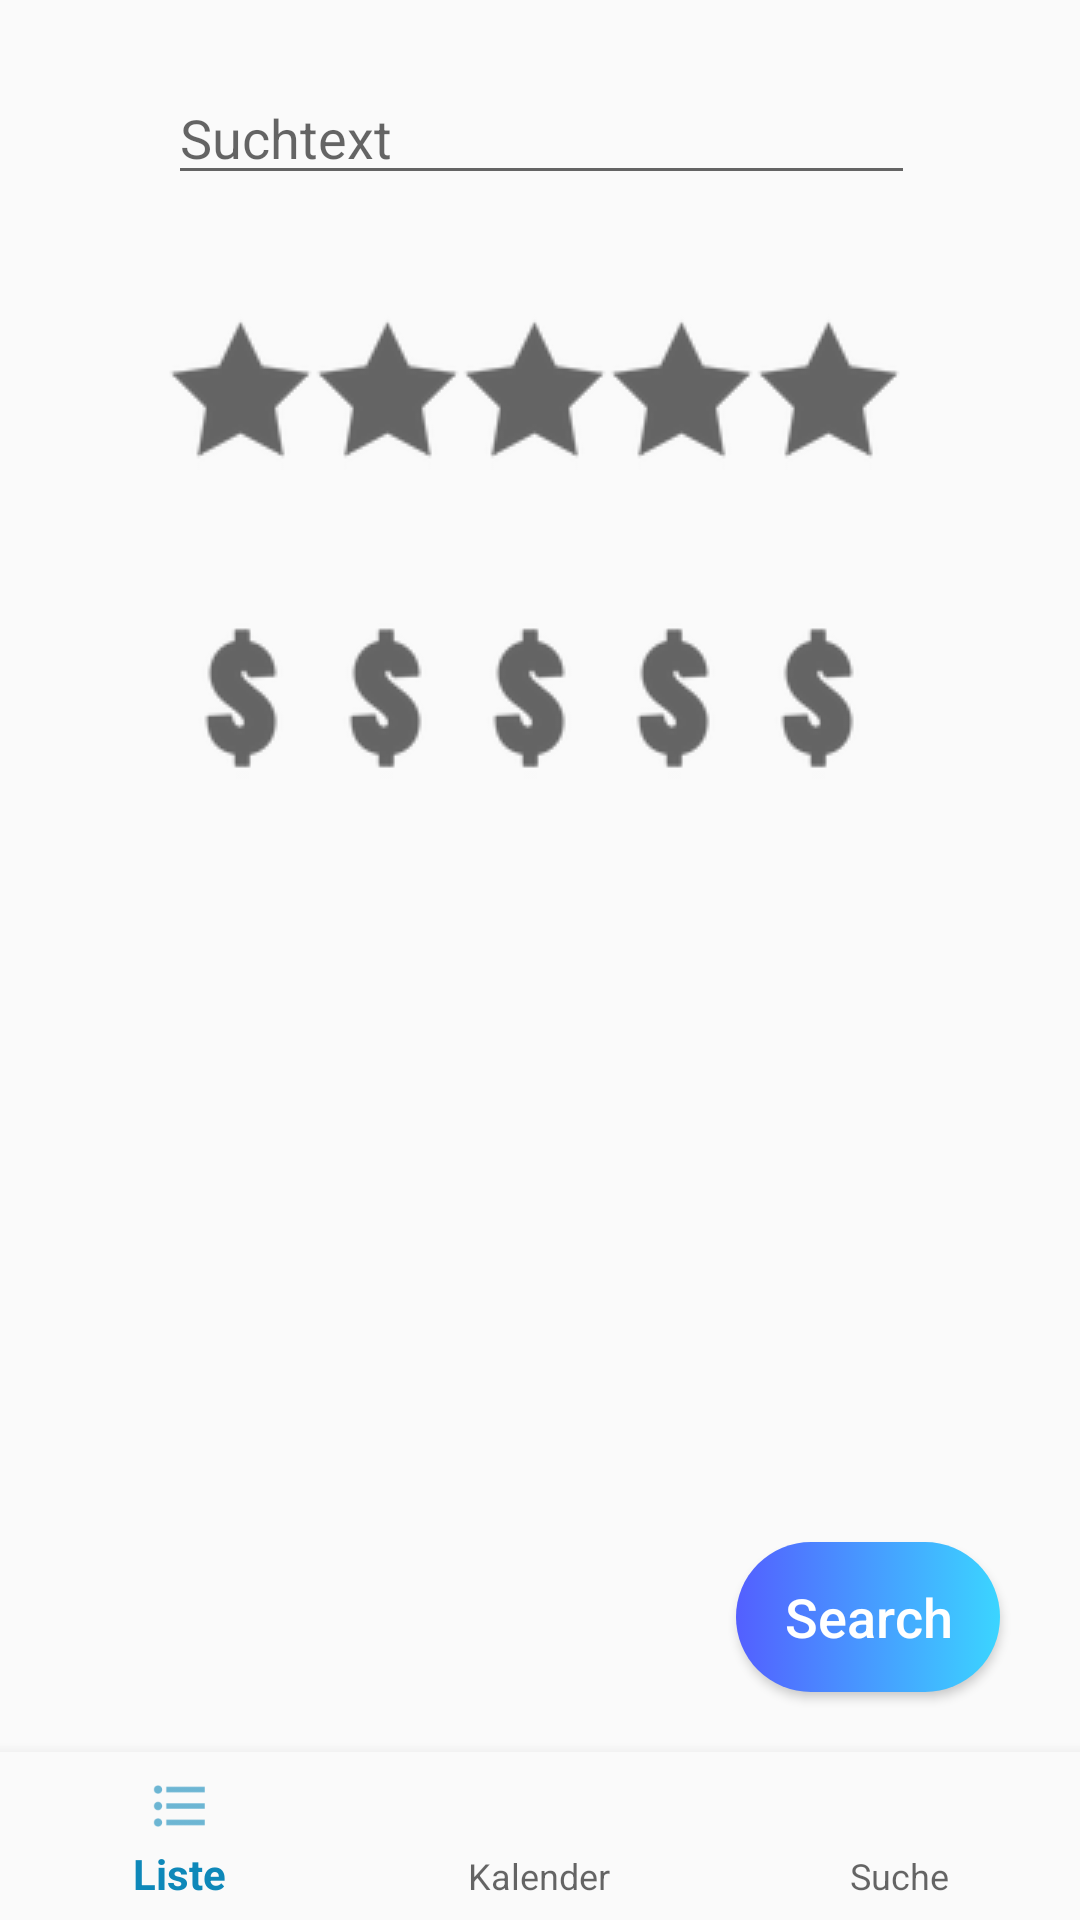

The Android layout XML behind this screen, and the referenced resources:
<!-- AndroidManifest.xml: application theme AppTheme -->
<!-- res/layout/activity_search.xml -->
<?xml version="1.0" encoding="utf-8"?>
<android.support.constraint.ConstraintLayout xmlns:android="http://schemas.android.com/apk/res/android"
    xmlns:app="http://schemas.android.com/apk/res-auto"
    xmlns:tools="http://schemas.android.com/tools"
    android:layout_width="match_parent"
    android:layout_height="match_parent"
    tools:context=".SearchActivity">

    <RatingBar
        android:id="@+id/ratingBar_star"
        style="@style/RatingBarStar"
        android:layout_width="245dp"
        android:layout_height="52dp"
        android:layout_marginBottom="8dp"
        android:layout_marginEnd="8dp"
        android:layout_marginStart="8dp"
        android:layout_marginTop="8dp"
        android:numStars="5"
        android:stepSize="1"
        app:layout_constraintBottom_toBottomOf="parent"
        app:layout_constraintEnd_toEndOf="parent"
        app:layout_constraintHorizontal_bias="0.48"
        app:layout_constraintStart_toStartOf="parent"
        app:layout_constraintTop_toTopOf="parent"
        app:layout_constraintVertical_bias="0.169" />

    <RatingBar
        android:id="@+id/ratingBar_dollar"
        style="@style/RatingBarDollar"
        android:layout_width="240dp"
        android:layout_height="52dp"
        android:layout_marginBottom="8dp"
        android:layout_marginEnd="8dp"
        android:layout_marginStart="8dp"
        android:layout_marginTop="8dp"
        android:numStars="5"
        android:stepSize="1"
        app:layout_constraintBottom_toBottomOf="parent"
        app:layout_constraintEnd_toEndOf="parent"
        app:layout_constraintHorizontal_bias="0.465"
        app:layout_constraintStart_toStartOf="parent"
        app:layout_constraintTop_toTopOf="parent"
        app:layout_constraintVertical_bias="0.349" />

    <Button
        android:id="@+id/sucheButton"
        android:onClick="suchen"
        style="@style/buttonStartStyle"
        android:layout_width="wrap_content"
        android:layout_marginBottom="24dp"
        android:layout_marginEnd="8dp"
        android:layout_marginStart="8dp"
        android:text="Search"
        app:layout_constraintBottom_toTopOf="@+id/navigation"
        app:layout_constraintEnd_toEndOf="parent"
        app:layout_constraintHorizontal_bias="0.971"
        app:layout_constraintStart_toStartOf="parent" />

    <android.support.design.widget.TextInputEditText
        android:id="@+id/suchtitel"
        android:layout_width="249dp"
        android:layout_height="41dp"
        android:layout_marginEnd="8dp"
        android:layout_marginStart="8dp"
        android:layout_marginTop="24dp"
        android:hint="Suchtext"
        android:inputType="textMultiLine"
        android:selectAllOnFocus="false"
        android:singleLine="false"
        app:layout_constraintEnd_toEndOf="parent"
        app:layout_constraintHorizontal_bias="0.504"
        app:layout_constraintStart_toStartOf="parent"
        app:layout_constraintTop_toTopOf="parent" />

        <android.support.design.widget.BottomNavigationView
            android:id="@+id/navigation"
            android:layout_width="0dp"
            android:layout_height="wrap_content"
            android:layout_marginEnd="0dp"
            android:layout_marginStart="0dp"
            android:background="?android:attr/windowBackground"
            app:layout_constraintBottom_toBottomOf="parent"
            app:layout_constraintLeft_toLeftOf="parent"
            app:layout_constraintRight_toRightOf="parent"
            app:menu="@menu/navigation" />


    </android.support.constraint.ConstraintLayout>
<!-- resources referenced by this layout -->
<resources>
  <style name="RatingBarDollar">
          <item name="android:progressTint">@android:color/holo_green_dark</item>
          <item name="android:secondaryProgressTint">@color/colorDollarDark</item>
          <item name="android:progressDrawable">@drawable/rating_bar_dollar</item>
      </style>
  <style name="RatingBarStar">
          <item name="android:progressTint">@color/colorStars</item>
          <item name="android:secondaryProgressTint">@color/colorDollarDark</item>
          <item name="android:progressDrawable">@drawable/rating_bar_star</item>
      </style>
  <style name="buttonStartStyle">
          <item name="android:background">@drawable/button_style1</item>
          <item name="android:layout_margin">20dp</item>
          <item name="android:textColor">@color/white</item>
          <item name="android:textAllCaps">false</item>
          <item name="android:textSize">18sp</item>
          <item name="android:layout_width">match_parent</item>
          <item name="android:layout_height">wrap_content</item>
      </style>
  <style name="AppTheme" parent="Theme.AppCompat.Light.DarkActionBar">
      
      <item name="colorPrimary">@color/colorPrimary</item>
      <item name="colorPrimaryDark">@color/colorPrimaryDark</item>
      <item name="colorAccent">@color/colorAccent</item>
  </style>
  <color name="colorDollarDark">#7d7d7d</color>
  <!-- drawable rating_bar_dollar (drawable) -->
  <?xml version="1.0" encoding="utf-8"?>
  <layer-list xmlns:android="http://schemas.android.com/apk/res/android">
      <item android:id="@android:id/background">
          <bitmap
              android:src="@drawable/rsz_dollar_icon_back1"
              android:tint="?attr/colorControlNormal" />
      </item>
      <item android:id="@android:id/secondaryProgress">
          <bitmap
              android:src="@drawable/rsz_dollar_icon_back1"
              android:tint="?attr/colorControlActivated" />
      </item>
      <item android:id="@android:id/progress">
          <bitmap
              android:src="@drawable/rsz_dollar_icon_back1"
              android:tint="?attr/colorControlActivated" />
      </item>
  </layer-list>
  <color name="colorStars">#ffe600</color>
  <!-- drawable rating_bar_star (drawable) -->
  <?xml version="1.0" encoding="utf-8"?>
  <layer-list xmlns:android="http://schemas.android.com/apk/res/android">
      <item android:id="@android:id/background">
          <bitmap
              android:src="@drawable/rsz_star_icon_back"
              android:tint="?attr/colorControlNormal" />
      </item>
      <item android:id="@android:id/secondaryProgress">
          <bitmap
              android:src="@drawable/rsz_star_icon_back"
              android:tint="?attr/colorControlActivated" />
      </item>
      <item android:id="@android:id/progress">
          <bitmap
              android:src="@drawable/rsz_star_icon_back"
              android:tint="?attr/colorControlActivated" />
      </item>
  </layer-list>
  <!-- drawable button_style1 (drawable) -->
  <?xml version="1.0" encoding="utf-8"?>
  <selector xmlns:android="http://schemas.android.com/apk/res/android">
      <item>
          <shape android:shape="rectangle">
              <corners android:radius="50dp"/>
              <solid android:color="@color/smoothWhite"/>
              <size android:height="50dp"/>
              <gradient android:startColor="@color/buttonColorStart" android:endColor="@color/buttonColorEnd"/>
          </shape>
      </item>
  </selector>
  <color name="white">#FFFFFF</color>
  <color name="colorPrimary">#0e88b9</color>
  <color name="colorPrimaryDark">#0e5774</color>
  <color name="colorAccent">#0300c2</color>
  <!-- drawable rsz_dollar_icon_back1: png bitmap (drawable, 1363 bytes) -->
  <!-- drawable rsz_star_icon_back: png bitmap (drawable, 1338 bytes) -->
  <color name="smoothWhite">#FDFDFE</color>
  <color name="buttonColorStart">#535fff</color>
  <color name="buttonColorEnd">#3bd5ff</color>
</resources>
